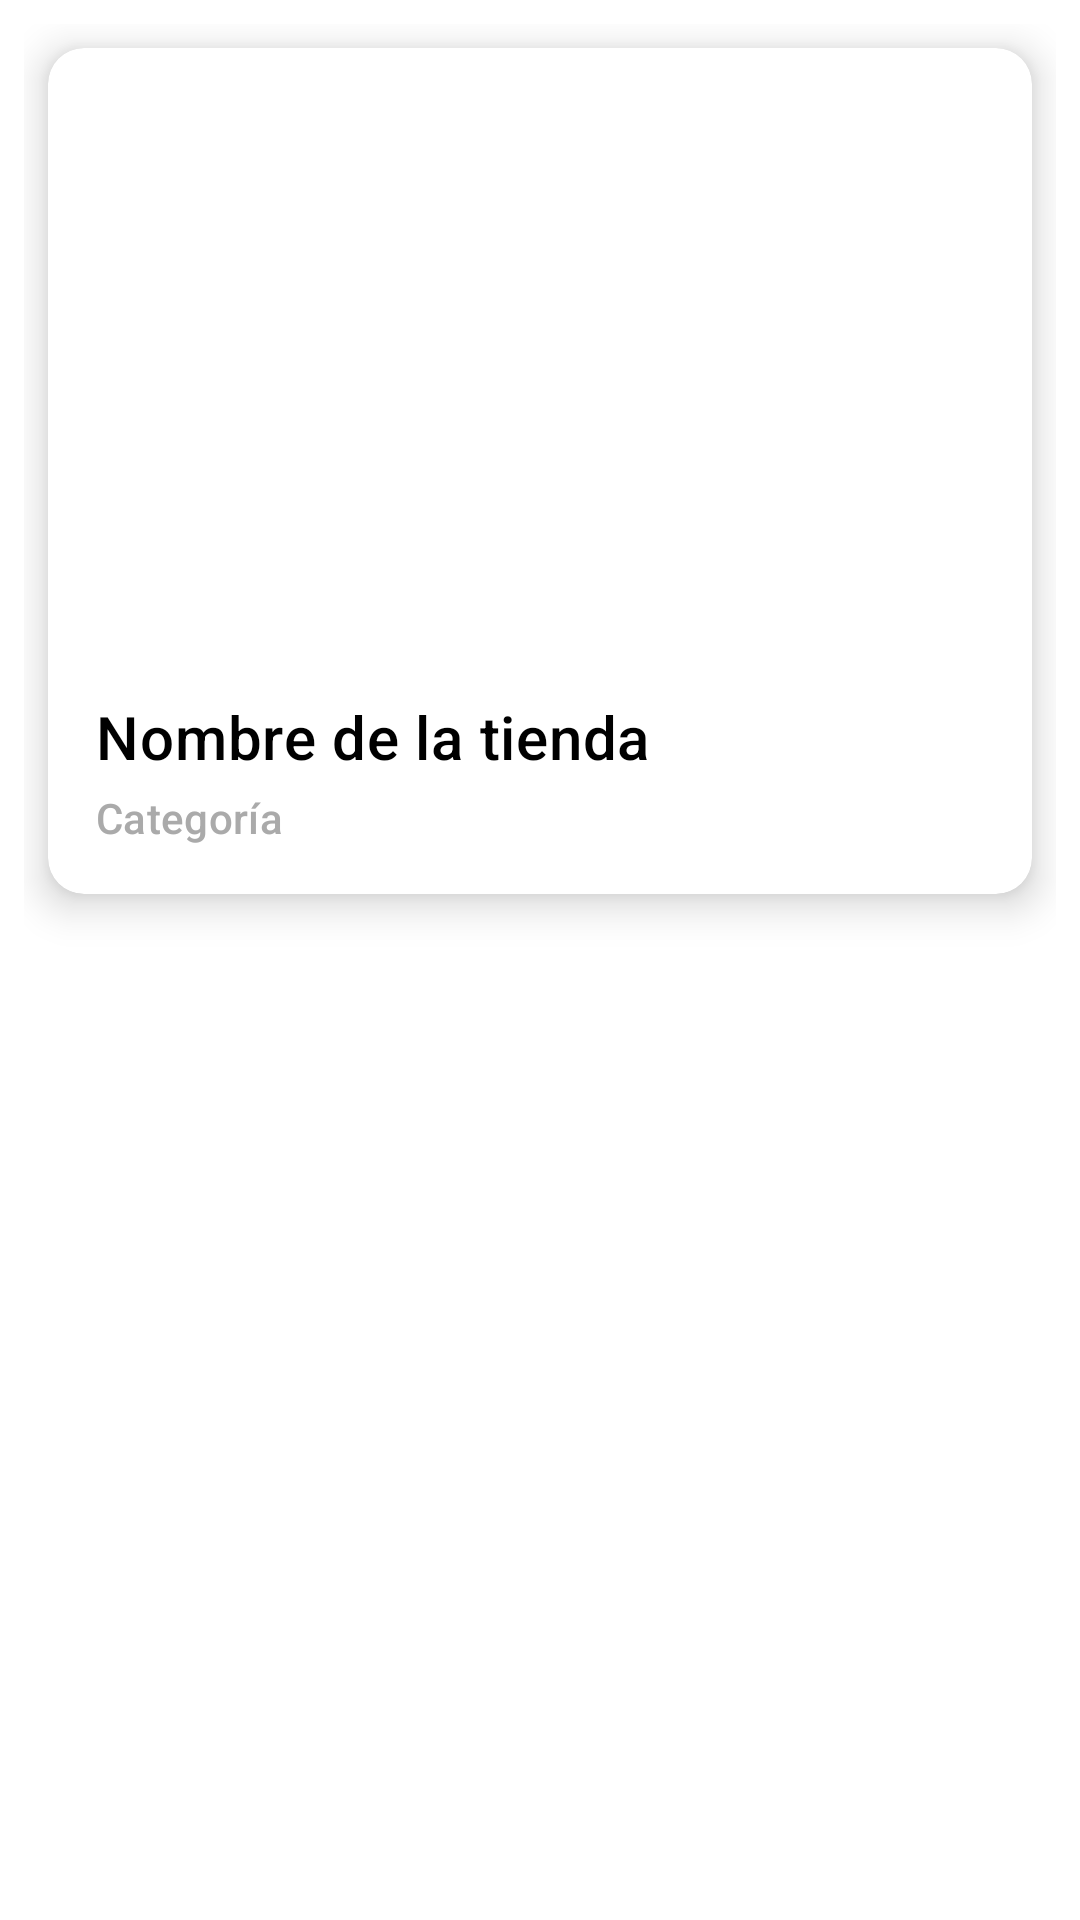

Android layout source for this screen:
<!-- AndroidManifest.xml: application theme Theme.BilboShop -->
<!-- res/layout/shop_item.xml -->
<?xml version="1.0" encoding="utf-8"?>
<LinearLayout xmlns:android="http://schemas.android.com/apk/res/android"
    xmlns:app="http://schemas.android.com/apk/res-auto"
    android:layout_width="match_parent"
    android:layout_height="wrap_content"
    android:orientation="vertical"
    android:padding="8dp">

    <androidx.cardview.widget.CardView
        android:layout_width="match_parent"
        android:layout_height="wrap_content"
        android:layout_marginStart="8dp"
        android:layout_marginTop="8dp"
        android:layout_marginEnd="8dp"
        android:layout_marginBottom="8dp"
        app:cardCornerRadius="12dp"
        app:cardElevation="8dp">

        <LinearLayout
            android:layout_width="match_parent"
            android:layout_height="wrap_content"
            android:orientation="vertical">

            <ImageView
                android:id="@+id/shopImage"
                android:layout_width="match_parent"
                android:layout_height="200dp"
                android:scaleType="centerCrop" />

            <LinearLayout
                android:layout_width="match_parent"
                android:layout_height="wrap_content"
                android:orientation="vertical"
                android:padding="16dp">

                <TextView
                    android:id="@+id/textShopName"
                    android:layout_width="wrap_content"
                    android:layout_height="wrap_content"
                    android:text="Nombre de la tienda"
                    android:textAppearance="?attr/textAppearanceHeadline6"
                    android:textColor="@android:color/black" />

                <TextView
                    android:id="@+id/textShopCategory"
                    android:layout_width="wrap_content"
                    android:layout_height="wrap_content"
                    android:layout_marginTop="4dp"
                    android:text="Categoría"
                    android:textAppearance="?attr/textAppearanceSubtitle2"
                    android:textColor="@android:color/darker_gray" />

            </LinearLayout>

        </LinearLayout>
    </androidx.cardview.widget.CardView>

</LinearLayout>
<!-- resources referenced by this layout -->
<resources>
  <style name="Theme.BilboShop" parent="Theme.MaterialComponents.DayNight.DarkActionBar">
          
          <item name="colorPrimary">@color/purple_500</item>
          <item name="colorPrimaryVariant">@color/purple_700</item>
          <item name="colorOnPrimary">@color/white</item>
          
          <item name="colorSecondary">@color/teal_200</item>
          <item name="colorSecondaryVariant">@color/teal_700</item>
          <item name="colorOnSecondary">@color/black</item>
          
          <item name="android:statusBarColor">?attr/colorPrimaryVariant</item>
          
      </style>
  <color name="purple_500">#FF6200EE</color>
  <color name="purple_700">#FF3700B3</color>
  <color name="white">#FFFFFFFF</color>
  <color name="teal_200">#FF03DAC5</color>
  <color name="teal_700">#FF018786</color>
  <color name="black">#FF000000</color>
</resources>
